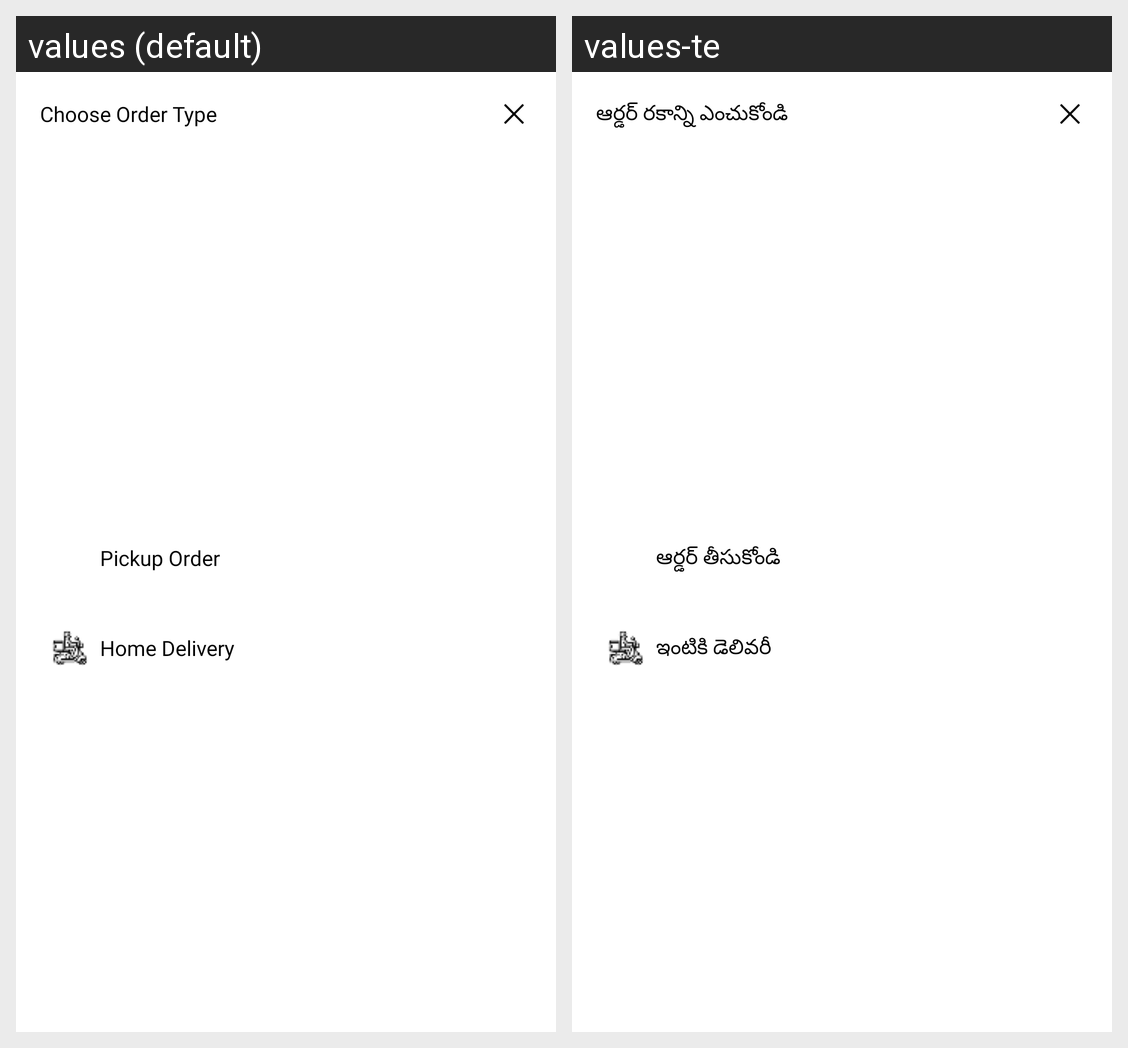

This grid shows one Android layout under two languages. Give, for every string resource on the screen, its name, the default text and each shown locale's text.
Android screen res/layout/choose_order_type_bs.xml rendered under 2 locales, left to right: values (default), values-te. Device: Nexus 5 (rendered at 1080×1920; each locale shown at half size, 540×960, under a caption strip naming it); theme Theme.SwenHealth.
Strings drawn on this screen, with the default value and each locale's value (text and hints the layout hard-codes, and strings that could not be matched under every locale, appear in the picture but are not listed):

choose_order_type
  values: Choose Order Type
  values-te: ఆర్డర్ రకాన్ని ఎంచుకోండి

pickup_order
  values: Pickup Order
  values-te: ఆర్డర్ తీసుకోండి

home_delivery
  values: Home Delivery
  values-te: ఇంటికి డెలివరీ
